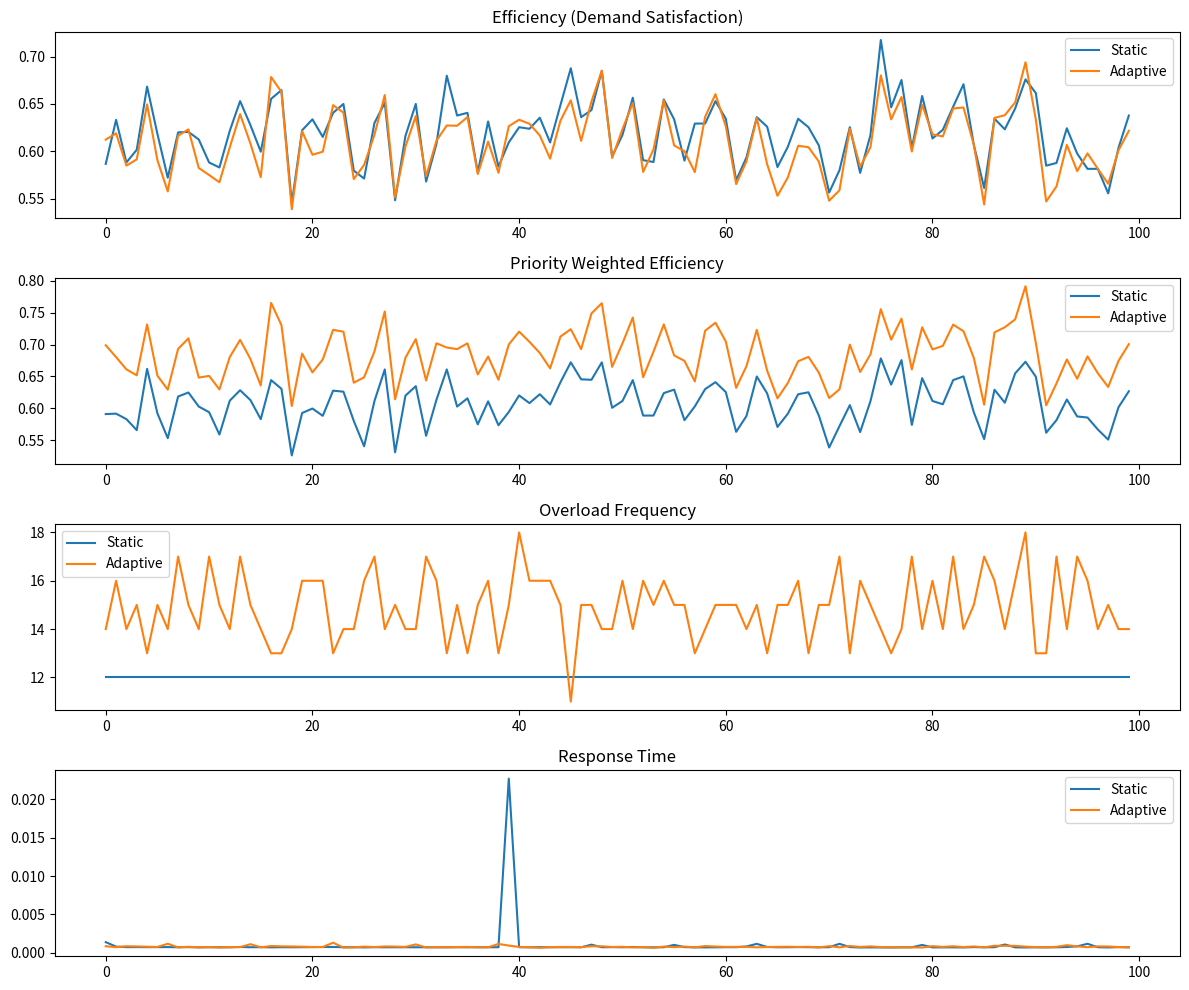

Source code (Python):
import networkx as nx
import random
import time
import matplotlib.pyplot as plt

# ---------------- CONFIG ----------------
NUM_GENERATORS = 3
NUM_SUBSTATIONS = 6
NUM_CONSUMERS = 10
TIME_STEPS = 100


# ---------------- GRID ----------------
def create_grid():
    G = nx.DiGraph()

    generators = [f"G{i}" for i in range(NUM_GENERATORS)]
    substations = [f"S{i}" for i in range(NUM_SUBSTATIONS)]
    consumers = [f"C{i}" for i in range(NUM_CONSUMERS)]

    for g in generators:
        G.add_node(g, type="generator", capacity=250)

    for s in substations:
        G.add_node(s, type="substation")

    for c in consumers:
        G.add_node(c, type="consumer", priority=random.randint(1,5))

    # connections
    for g in generators:
        for s in random.sample(substations, k=3):
            G.add_edge(g, s, capacity=random.randint(60, 120), flow=0)

    for s in substations:
        others = [x for x in substations if x != s]
        for o in random.sample(others, k=2):
            G.add_edge(s, o, capacity=random.randint(40, 100), flow=0)

    for c in consumers:
        for s in random.sample(substations, k=2):
            G.add_edge(s, c, capacity=random.randint(30, 90), flow=0)

    return G, generators, consumers


# ---------------- STATIC ----------------
def static_distribution(G, generators, consumers, demands):

    total_supply = sum(G.nodes[g]["capacity"] for g in generators)

    # equal split (no intelligence)
    per_consumer = total_supply // len(consumers)

    allocation = {}
    for c in consumers:
        allocation[c] = min(demands[c], per_consumer)

    return run_flow(G, generators, consumers, allocation)


# ---------------- ADAPTIVE ----------------
def adaptive_distribution(G, generators, consumers, demands):

    total_supply = sum(G.nodes[g]["capacity"] for g in generators)
    total_demand = sum(demands.values())

    allocation = {}

    if total_supply >= total_demand:
        allocation = demands.copy()
    else:
        weighted_sum = sum(demands[c]*G.nodes[c]["priority"] for c in consumers)

        for c in consumers:
            share = total_supply * (demands[c]*G.nodes[c]["priority"]) / weighted_sum
            allocation[c] = min(demands[c], int(share))

    return run_flow(G, generators, consumers, allocation)


# ---------------- FLOW ENGINE ----------------
def run_flow(G, generators, consumers, allocation):

    # reset flows
    for u, v in G.edges():
        G[u][v]["flow"] = 0

    temp = G.copy()
    temp.add_node("SuperSource")
    temp.add_node("SuperSink")

    for g in generators:
        temp.add_edge("SuperSource", g, capacity=G.nodes[g]["capacity"])

    for c in consumers:
        temp.add_edge(c, "SuperSink", capacity=allocation[c])

    _, flow_dict = nx.maximum_flow(temp, "SuperSource", "SuperSink")

    # apply flows
    for u in flow_dict:
        for v in flow_dict[u]:
            if G.has_edge(u, v):
                G[u][v]["flow"] = flow_dict[u][v]

    # compute delivered per consumer
    delivered = {}
    for c in consumers:
        delivered[c] = sum(G[u][c]["flow"] for u in G.predecessors(c))

    return delivered


# ---------------- METRICS ----------------
def compute_metrics(G, generators, consumers, demands, delivered):

    total_demand = sum(demands.values())
    total_delivered = sum(delivered.values())

    # ✅ FIXED efficiency (demand-based)
    efficiency = total_delivered / total_demand if total_demand else 0

    # ⭐ priority-weighted efficiency
    weighted_eff = sum(
        delivered[c] * G.nodes[c]["priority"]
        for c in consumers
    ) / sum(
        demands[c] * G.nodes[c]["priority"]
        for c in consumers
    )

    # congestion (real overload)
    overload = sum(
        1 for u, v in G.edges()
        if G[u][v]["capacity"] > 0 and
        G[u][v]["flow"] / G[u][v]["capacity"] > 0.9
    )

    return efficiency, weighted_eff, overload


# ---------------- SIMULATION ----------------
eff_static, eff_adaptive = [], []
weff_static, weff_adaptive = [], []
over_static, over_adaptive = [], []
resp_static, resp_adaptive = [], []

# same grid
G_base, generators, consumers = create_grid()

for _ in range(TIME_STEPS):

    G1 = G_base.copy()
    G2 = G_base.copy()

    # force realistic stress
    demands = {c: random.randint(80,150) for c in consumers}

    # STATIC
    start = time.time()
    delivered_static = static_distribution(G1, generators, consumers, demands)
    resp_static.append(time.time() - start)

    eff, weff, over = compute_metrics(G1, generators, consumers, demands, delivered_static)
    eff_static.append(eff)
    weff_static.append(weff)
    over_static.append(over)

    # ADAPTIVE
    start = time.time()
    delivered_adaptive = adaptive_distribution(G2, generators, consumers, demands)
    resp_adaptive.append(time.time() - start)

    eff, weff, over = compute_metrics(G2, generators, consumers, demands, delivered_adaptive)
    eff_adaptive.append(eff)
    weff_adaptive.append(weff)
    over_adaptive.append(over)


# ---------------- RESULTS ----------------
print("\n===== RESULTS =====")
print("Avg Efficiency Static:", sum(eff_static)/len(eff_static))
print("Avg Efficiency Adaptive:", sum(eff_adaptive)/len(eff_adaptive))

print("Avg Weighted Efficiency Static:", sum(weff_static)/len(weff_static))
print("Avg Weighted Efficiency Adaptive:", sum(weff_adaptive)/len(weff_adaptive))

print("Avg Overload Static:", sum(over_static)/len(over_static))
print("Avg Overload Adaptive:", sum(over_adaptive)/len(over_adaptive))


# ---------------- PLOTS ----------------
plt.figure(figsize=(12,10))

plt.subplot(4,1,1)
plt.plot(eff_static, label="Static")
plt.plot(eff_adaptive, label="Adaptive")
plt.title("Efficiency (Demand Satisfaction)")
plt.legend()

plt.subplot(4,1,2)
plt.plot(weff_static, label="Static")
plt.plot(weff_adaptive, label="Adaptive")
plt.title("Priority Weighted Efficiency")
plt.legend()

plt.subplot(4,1,3)
plt.plot(over_static, label="Static")
plt.plot(over_adaptive, label="Adaptive")
plt.title("Overload Frequency")
plt.legend()

plt.subplot(4,1,4)
plt.plot(resp_static, label="Static")
plt.plot(resp_adaptive, label="Adaptive")
plt.title("Response Time")
plt.legend()

plt.tight_layout()
plt.show()
